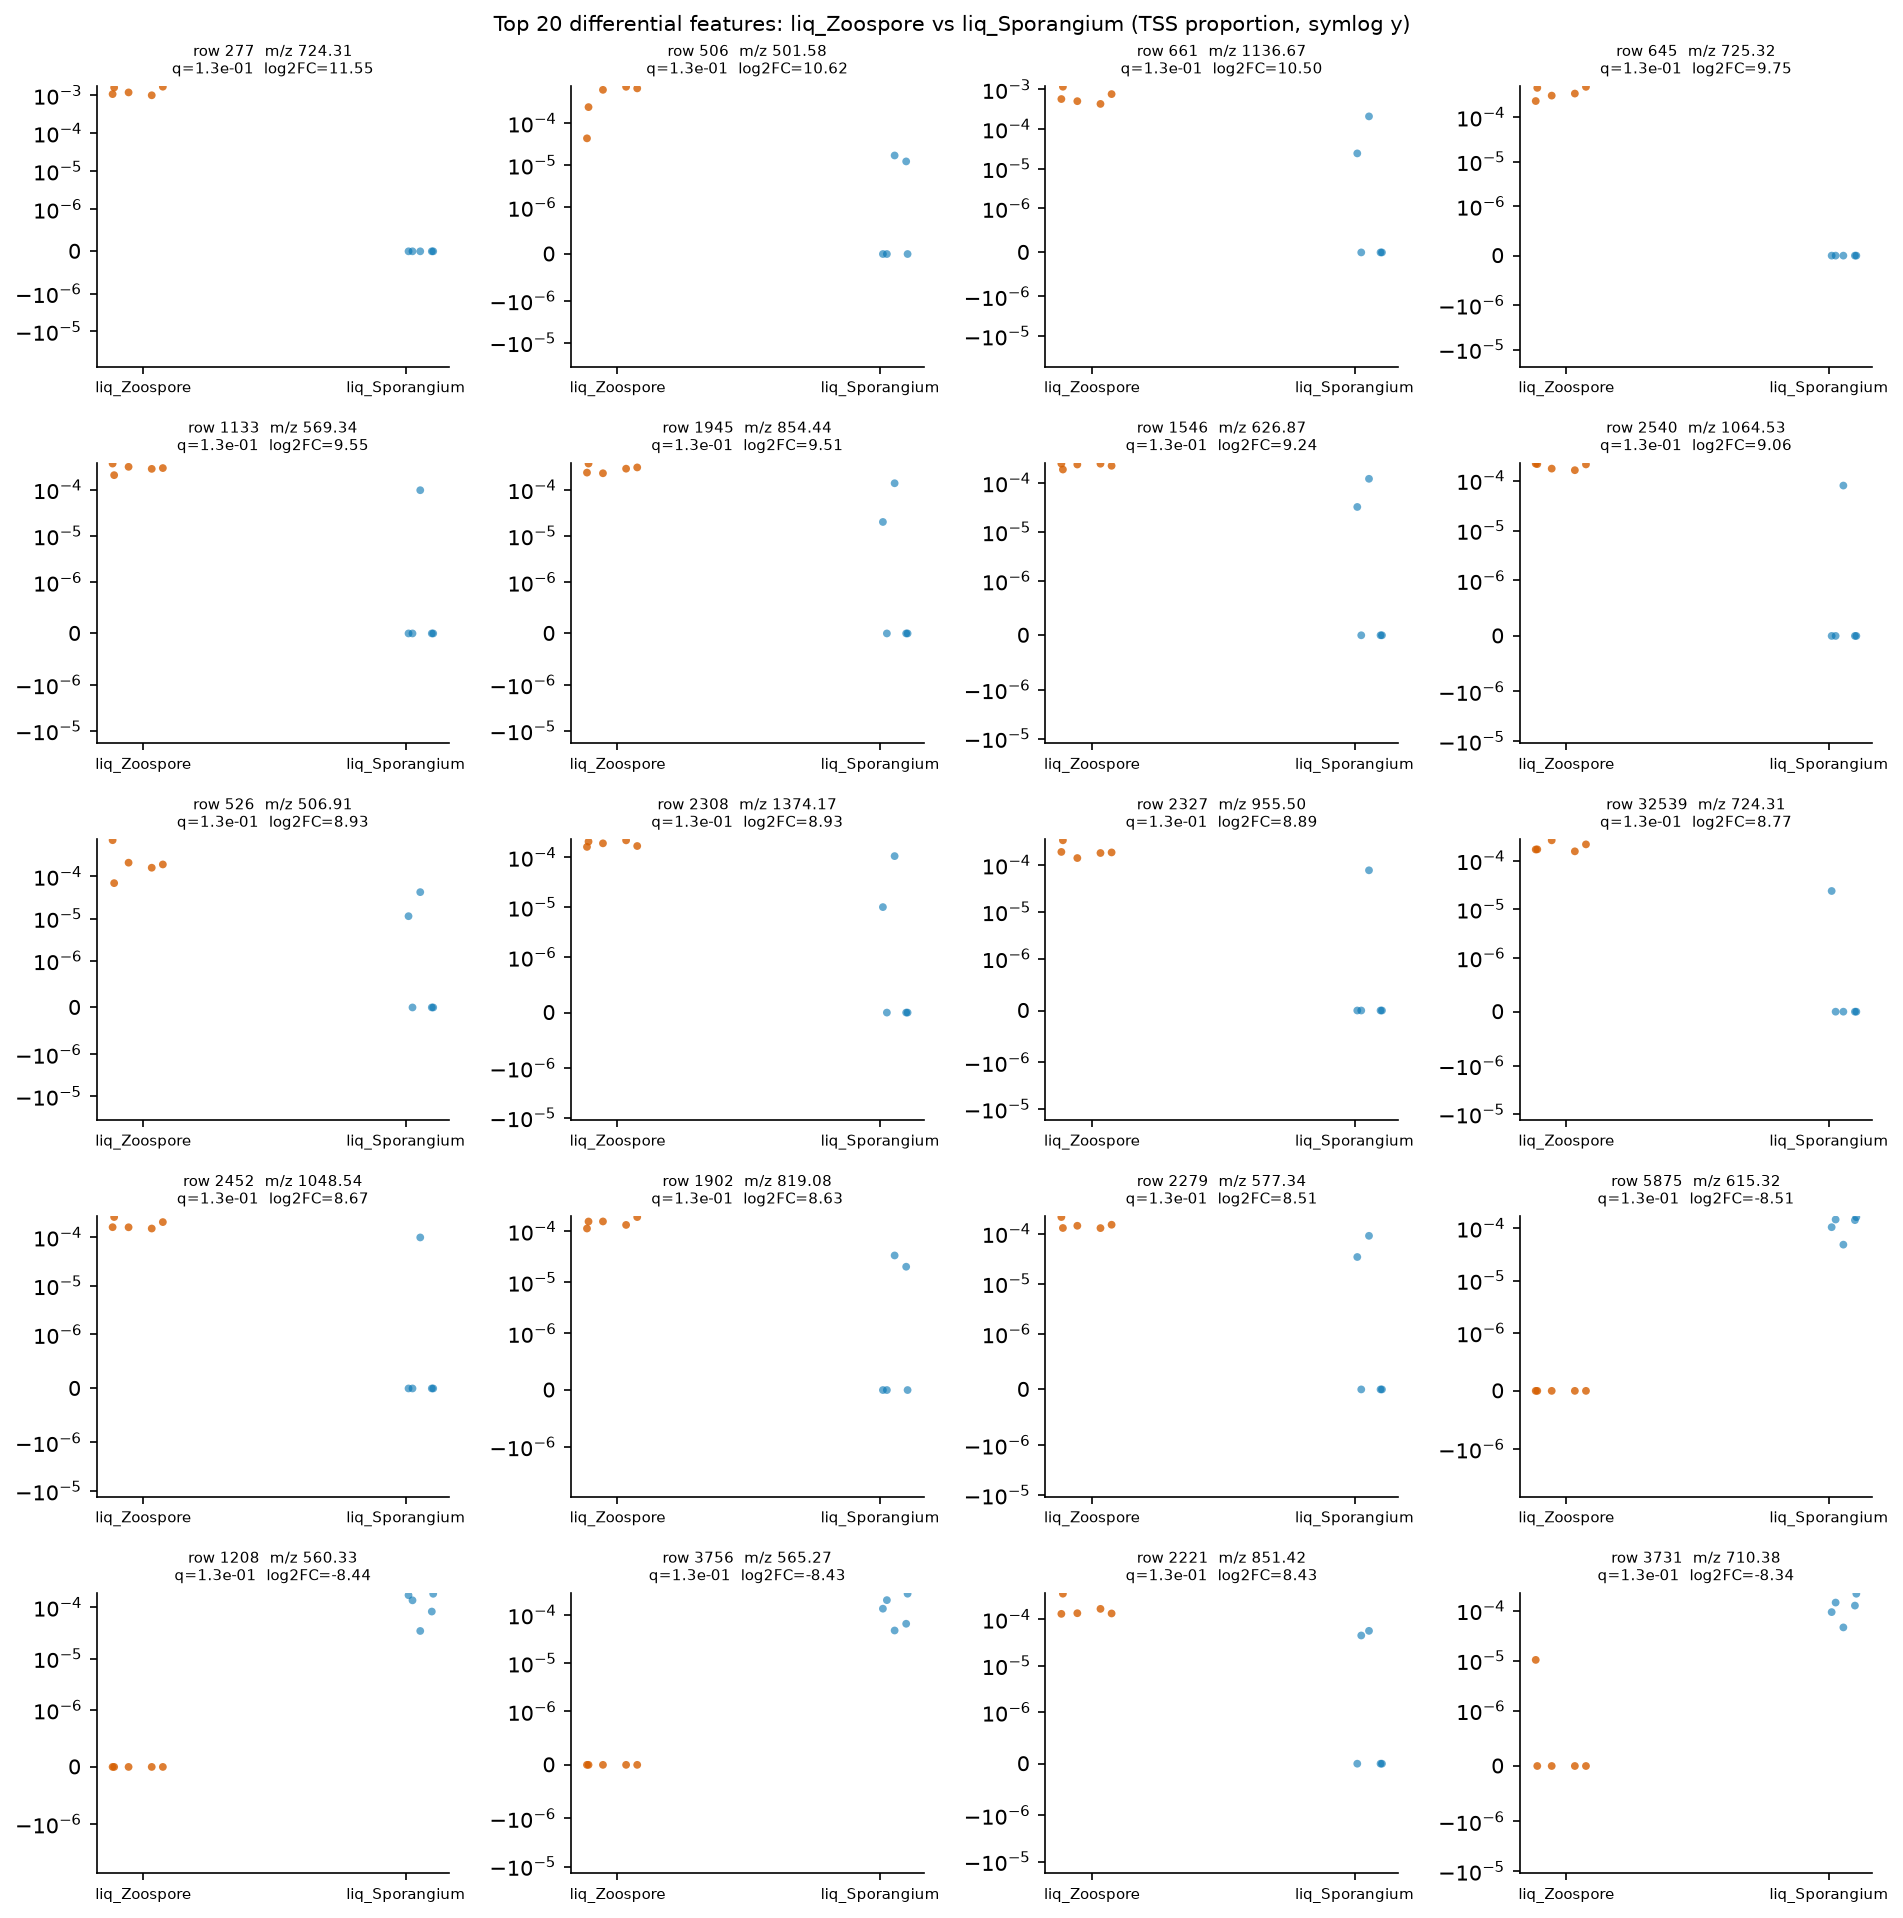

The file beside this chart, header and first rows:
row_id	mz	rt	median_a	median_b	log2FC_a_over_b	prevalence_a	prevalence_b	prevalence_diff	U_stat	p_value	q_value
277	724.3	2.057	0.001185	0.0	11.55	1.0	0.0	1.0	25.0	0.007937	0.1335
506	501.6	2.286	0.0006211	0.0	10.62	1.0	0.4	0.6	25.0	0.007937	0.1335
661	1137	2.955	0.000572	0.0	10.5	1.0	0.4	0.6	25.0	0.007937	0.1335
645	725.3	2.057	0.0003398	0.0	9.753	1.0	0.0	1.0	25.0	0.007937	0.1335
1133	569.3	3.052	0.0002954	0.0	9.551	1.0	0.2	0.8	25.0	0.007937	0.1335
1945	854.4	1.628	0.0002867	0.0	9.508	1.0	0.4	0.6	25.0	0.007937	0.1335
1546	626.9	3.323	0.0002386	0.0	9.243	1.0	0.4	0.6	25.0	0.007937	0.1335
2540	1065	2.057	0.0002107	0.0	9.064	1.0	0.2	0.8	25.0	0.007937	0.1335
526	506.9	1.912	0.0001926	0.0	8.935	1.0	0.4	0.6	25.0	0.007937	0.1335
2308	1374	3.599	0.0001917	0.0	8.928	1.0	0.4	0.6	25.0	0.007937	0.1335
2327	955.5	1.548	0.0001871	0.0	8.893	1.0	0.2	0.8	25.0	0.007937	0.1335
32539	724.3	2.145	0.0001717	0.0	8.769	1.0	0.2	0.8	25.0	0.007937	0.1335
2452	1049	2.181	0.0001605	0.0	8.673	1.0	0.2	0.8	25.0	0.007937	0.1335
1902	819.1	2.507	0.0001556	0.0	8.628	1.0	0.4	0.6	25.0	0.007937	0.1335
2279	577.3	3.116	0.0001434	0.0	8.51	1.0	0.4	0.6	25.0	0.007937	0.1335
5875	615.3	1.644	0.0	0.000143	-8.506	0.0	1.0	-1.0	0.0	0.007937	0.1335
1208	560.3	2.373	0.0	0.0001369	-8.444	0.0	1.0	-1.0	0.0	0.007937	0.1335
3756	565.3	1.968	0.0	0.0001355	-8.428	0.0	1.0	-1.0	0.0	0.007937	0.1335
2221	851.4	2.025	0.0001354	0.0	8.428	1.0	0.4	0.6	25.0	0.007937	0.1335
3731	710.4	2.198	0.0	0.000127	-8.335	0.2	1.0	-0.8	0.0	0.007937	0.1335
